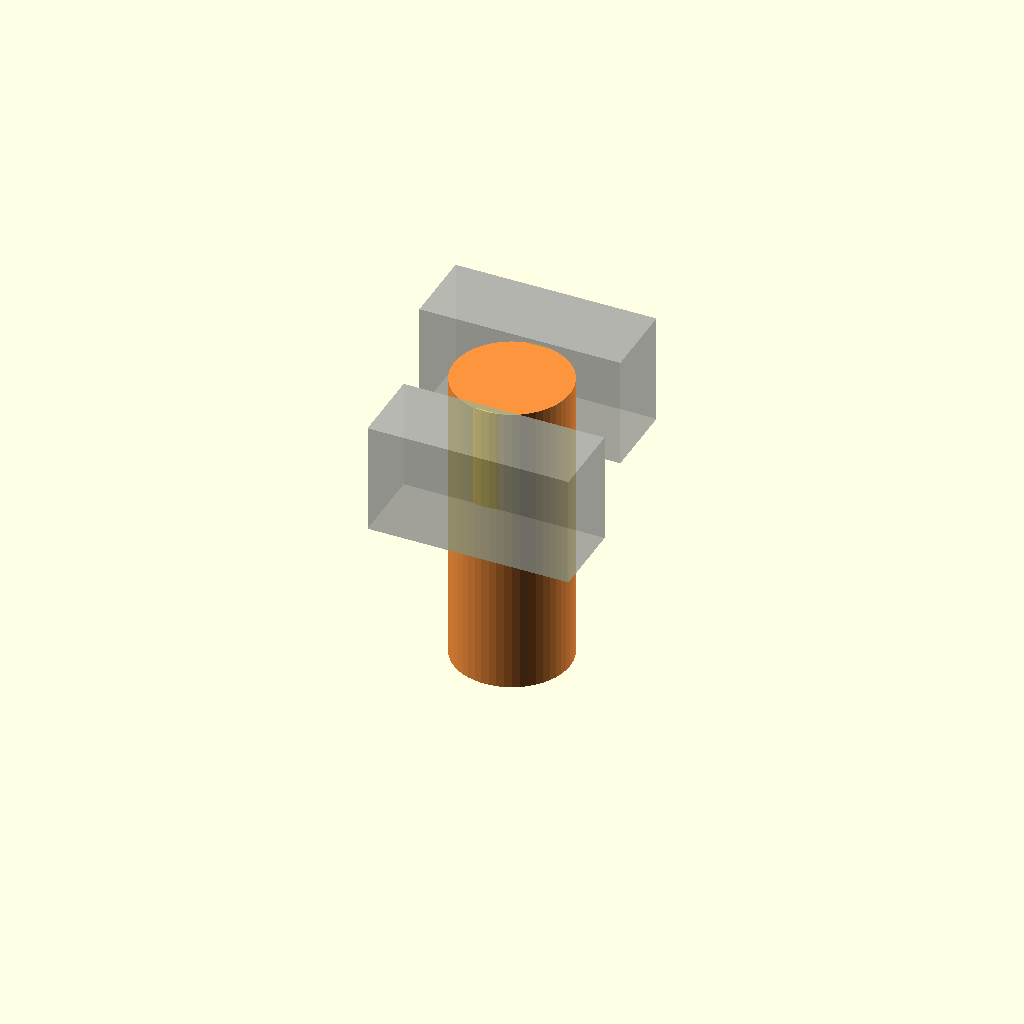
Cell 1: rendered with the file's own defaults.
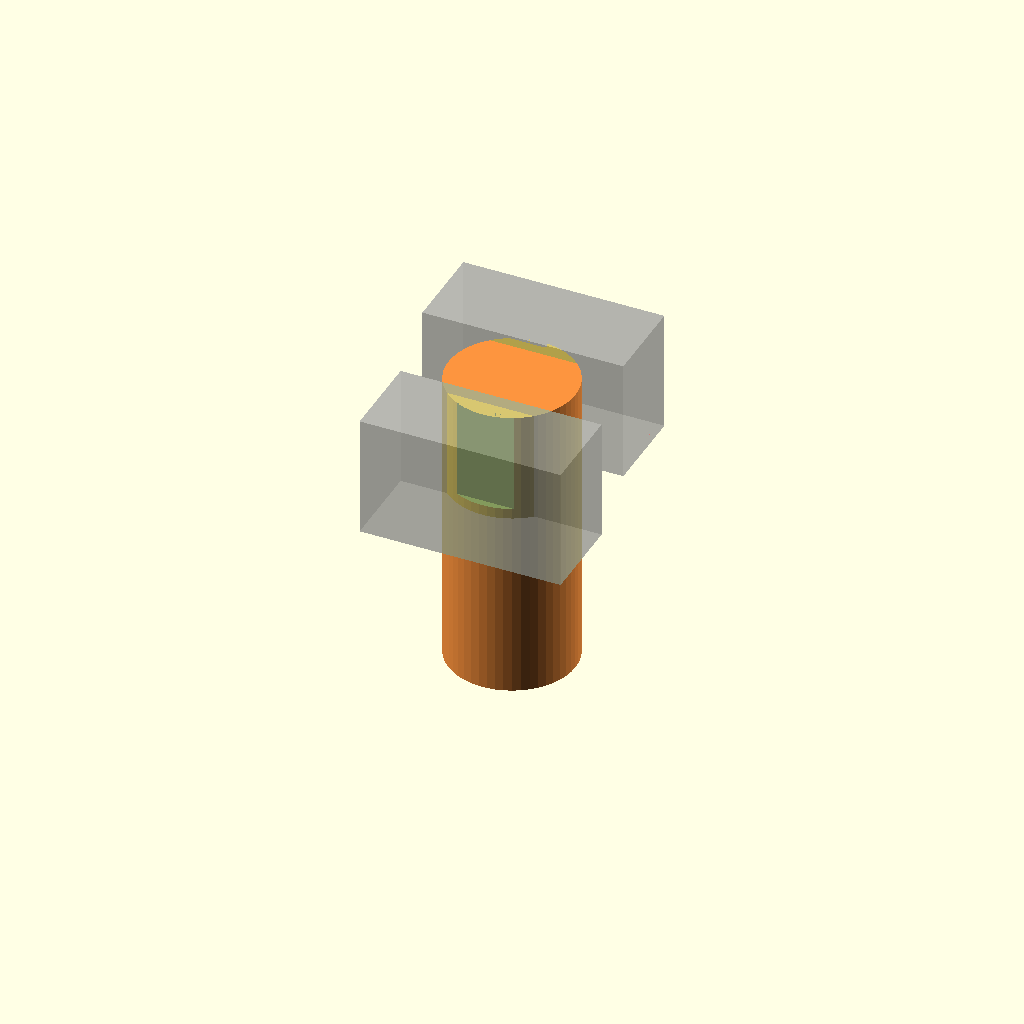
Cell 2 — THICK set to 8, the other parameters unchanged.
All cells are drawn from one camera (rotation 55°, 0°, 25°, orthographic, colour scheme Cornfield), so only the parameter changes between them.
The OpenSCAD source (swivelPipe.scad):
use <myTools-extended.scad>
$fn = $preview ? 50 : 120;

//DEBUG= $preview ? 0 : 1;
DEBUG= 1;
//=================================================
//W = 2 * 25.4;
//L = 3 * 25.4;
W1 = 2 * 25.4;//
L1 = 3 * 25.4;

W2 = 2 * 25.4;//
L2 = 3 * 25.4;

THICK=4;
LEN = 6 * 25.4;

A = W1 * L1; //square inches of down pipe

TRUE_DIA = (2 * sqrt( A /PI));
DIA = round( TRUE_DIA + 10);  // round up to nearest 10mm

RING_DIA = DIA + 10;
RING_LEN = 10;

echo ("pipe AREA = ", A, "sq mm");
echo ("pipe DIA = ", DIA,"mm");

//              T       D        H           TRANS     ROTATE   endcap endcap               
cylinder1 = [ THICK,   DIA,      L1 * 3,     [0,0,0], [0,0,0],  DEBUG, DEBUG ]; // dia, len, translate[x,y,z]
cylinder2 = [ THICK*2, RING_DIA, RING_LEN,   [0,0,0], [0,0,0],  DEBUG, DEBUG ]; // dia, len, translate[x,y,z]

//         T        DIM              TRANS                                                     ROTATE      L  R                  
box1 = [THICK, [ W1, L1, LEN] , [  -DIA/4 + THICK*1.5,   L1-THICK/2  -THICK/2 ,    LEN/2 ], [ 90, 0, 90 ], 0, 0];
box2 = [THICK, [ W2, L2, LEN] , [   DIA/4 - THICK*1.5, -(L2-THICK/2) +THICK/2,  LEN/2 ], [ 90, 0, 90 ], 0, 0];

C_LIST = [cylinder1]; //, cylinder3, cylinder4, cylinder5, cylinder6, cylinder7, cylinder8 ]; 
BOX_LIST=[box1, box2]; //[box1, box2];

//------------------------------------------------------------

{
    difference()
    {
        union()
        {
          #make_cylinders(action="BOM", PARTS_LIST=C_LIST)
            make_cylinders(action="ADD", PARTS_LIST=C_LIST);
            //
          make_cubes("BOM", PARTS_LIST=BOX_LIST)
            make_cubes("ADD", PARTS_LIST=BOX_LIST);
        }

      union()
      {
          make_cylinders("BOM", PARTS_LIST=C_LIST)
            make_cylinders("REMOVE", PARTS_LIST=C_LIST);

          make_cubes("BOM", PARTS_LIST=BOX_LIST)
            make_cubes("REMOVE", PARTS_LIST=BOX_LIST);
      }
    } 
}
Customizer parameters (derived from the source; name, type, default, range or options):
DEBUG: number, default 1
THICK: number, default 4
RING_LEN: number, default 10
